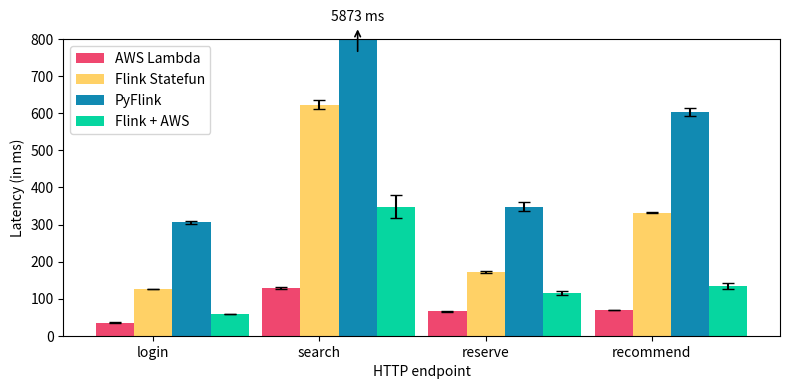

Write the Python code that produced this figure.
import matplotlib.pyplot as plt
import numpy as np
from matplotlib import rcParams, rc
rcParams['figure.figsize'] = [8, 4]
labels = ["login", "search", "reserve", "recommend"]
statefun_means = [126.18333333333, 623.61333333333, 172.15666666667, 332.2]
statefun_err = [0.16679994670929, 12.746755555556, 1.8244694814901, 2.050609665441]

aws_means = [74.05, 293.46333333333, 73.643333333333, 130.28]
aws_err = [0.15513435037627, 9.7107683641524, 1.5979222620502, 7.4055429690649]

aws_no_lock_means = [35.613333333333, 129.19333333333, 	65.6, 69.733333333333]
aws_no_lock_err = [0.51648383861991, 1.985032885258, 1.2078355296425, 0.73140655968863]

pyflink_means = [306.34666666667, 	5873, 348.32666666667, 602.79333333333]
pyflink_err = [3.7677962907897, 302.14051182999, 12.013143727694, 10.910451665974]

flink_means = [59.03, 	348.24666666667, 115.26333333333,	134.10333333333]
flink_err = [0.76056996171731, 31.634369846032, 5.3153885611078, 8.436864873215]
#

width = 0.23 # the width of the bars
x1 = np.arange(len(labels))  # the label locations
x2 = [x + width for x in x1]
x3 = [x + width for x in x2]
x4 = [x + width for x in x3]

fig, ax = plt.subplots()
rects2 = ax.bar(x1, aws_no_lock_means, width, label="AWS Lambda", yerr=aws_no_lock_err, capsize=4, color="#ef476f")
rects1 = ax.bar(
    x2, statefun_means, width, label="Flink Statefun", yerr=statefun_err, capsize=4, color="#ffd166"
)
rects3 = ax.bar(x3, pyflink_means, width, label="PyFlink", yerr=pyflink_err, capsize=4, color="#118ab2")
rects4 = ax.bar(x4, flink_means, width, label="Flink + AWS", yerr=flink_err, capsize=4, color="#06d6a0")

plt.legend()
ax.set_ylabel("Latency (in ms)")
ax.set_xticks([r + width for r in range(len(labels))])
ax.set_xticklabels(labels)
ax.annotate("5873 ms", xy=(x3[1], 760,), xytext=(x3[1], 850), color="black", ha="center", arrowprops=dict(arrowstyle='<-',lw=1.2))
#ax.arrow(x3[1], 780, 0.5, 1, head_width=1, head_length=0.1, fc='k', ec='k')
plt.ylim([0, 800])
plt.xlabel("HTTP endpoint")

ax.legend(loc='upper left')
fig.tight_layout()
plt.savefig("deathstar_endpoint.pdf")
plt.show()

# PLOT WITH BROKEN AXIS
# import matplotlib.pyplot as plt
# import numpy as np
#
# labels = ["login", "search", "reserve", "recommend"]
# statefun_means = [126.18333333333, 623.61333333333, 172.15666666667, 332.2]
# statefun_err = [0.16679994670929, 12.746755555556, 1.8244694814901, 2.050609665441]
#
# aws_means = [74.05, 293.46333333333, 73.643333333333, 130.28]
# aws_err = [0.15513435037627, 9.7107683641524, 1.5979222620502, 7.4055429690649]
#
#
# pyflink_means = [306.34666666667, 	5873, 348.32666666667, 602.79333333333]
# pyflink_err = [3.7677962907897, 302.14051182999, 12.013143727694, 10.910451665974]
#
# fig, (ax, ax2) = plt.subplots(2, 1, sharex=True)
#
# width = 0.28  # the width of the bars
# x1 = np.arange(len(labels))  # the label locations
# x2 = [x + width for x in x1]
# x3 = [x + width for x in x2]
#
# ax.set_ylim([5450, 6250])
# ax2.set_ylim([0, 800])
#
# rects1 = ax.bar(
#     x1, statefun_means, width, label="statefun", yerr=statefun_err, capsize=4
# )
# rects1 = ax2.bar(
#     x1, statefun_means, width, label="statefun", yerr=statefun_err, capsize=4
# )
# rects2 = ax.bar(x2, aws_means, width, label="aws", yerr=aws_err, capsize=4)
# rects2 = ax2.bar(x2, aws_means, width, label="aws", yerr=aws_err, capsize=4)
# rects3 = ax.bar(x3, pyflink_means, width, label="pyflink", yerr=pyflink_err, capsize=4)
# rects3 = ax2.bar(x3, pyflink_means, width, label="pyflink", yerr=pyflink_err, capsize=4)
#
# ax.spines['bottom'].set_visible(False)
# ax2.spines['top'].set_visible(False)
# ax.xaxis.tick_top()
# ax.tick_params(labeltop=False)  # don't put tick labels at the top
# ax2.xaxis.tick_bottom()
#
# d = .015  # how big to make the diagonal lines in axes coordinates
# # arguments to pass to plot, just so we don't keep repeating them
# kwargs = dict(transform=ax.transAxes, color='k', clip_on=False)
# ax.plot((-d, +d), (-d, +d), **kwargs)        # top-left diagonal
# ax.plot((1 - d, 1 + d), (-d, +d), **kwargs)  # top-right diagonal
#
# kwargs.update(transform=ax2.transAxes)  # switch to the bottom axes
# ax2.plot((-d, +d), (1 - d, 1 + d), **kwargs)  # bottom-left diagonal
# ax2.plot((1 - d, 1 + d), (1 - d, 1 + d), **kwargs)  # bottom-right diagonal
#
# ax.set_ylabel("Latency (in ms)")
# ax.set_xticks([r + width for r in range(len(labels))])
# ax.set_xticklabels(labels)
# #ax.text(x3[1], 900, "5873", color="black", ha="center", size="smaller", weight="heavy")
# plt.xlabel("Endpoint")
# ax.legend()
#
# fig.tight_layout()
# plt.show()
